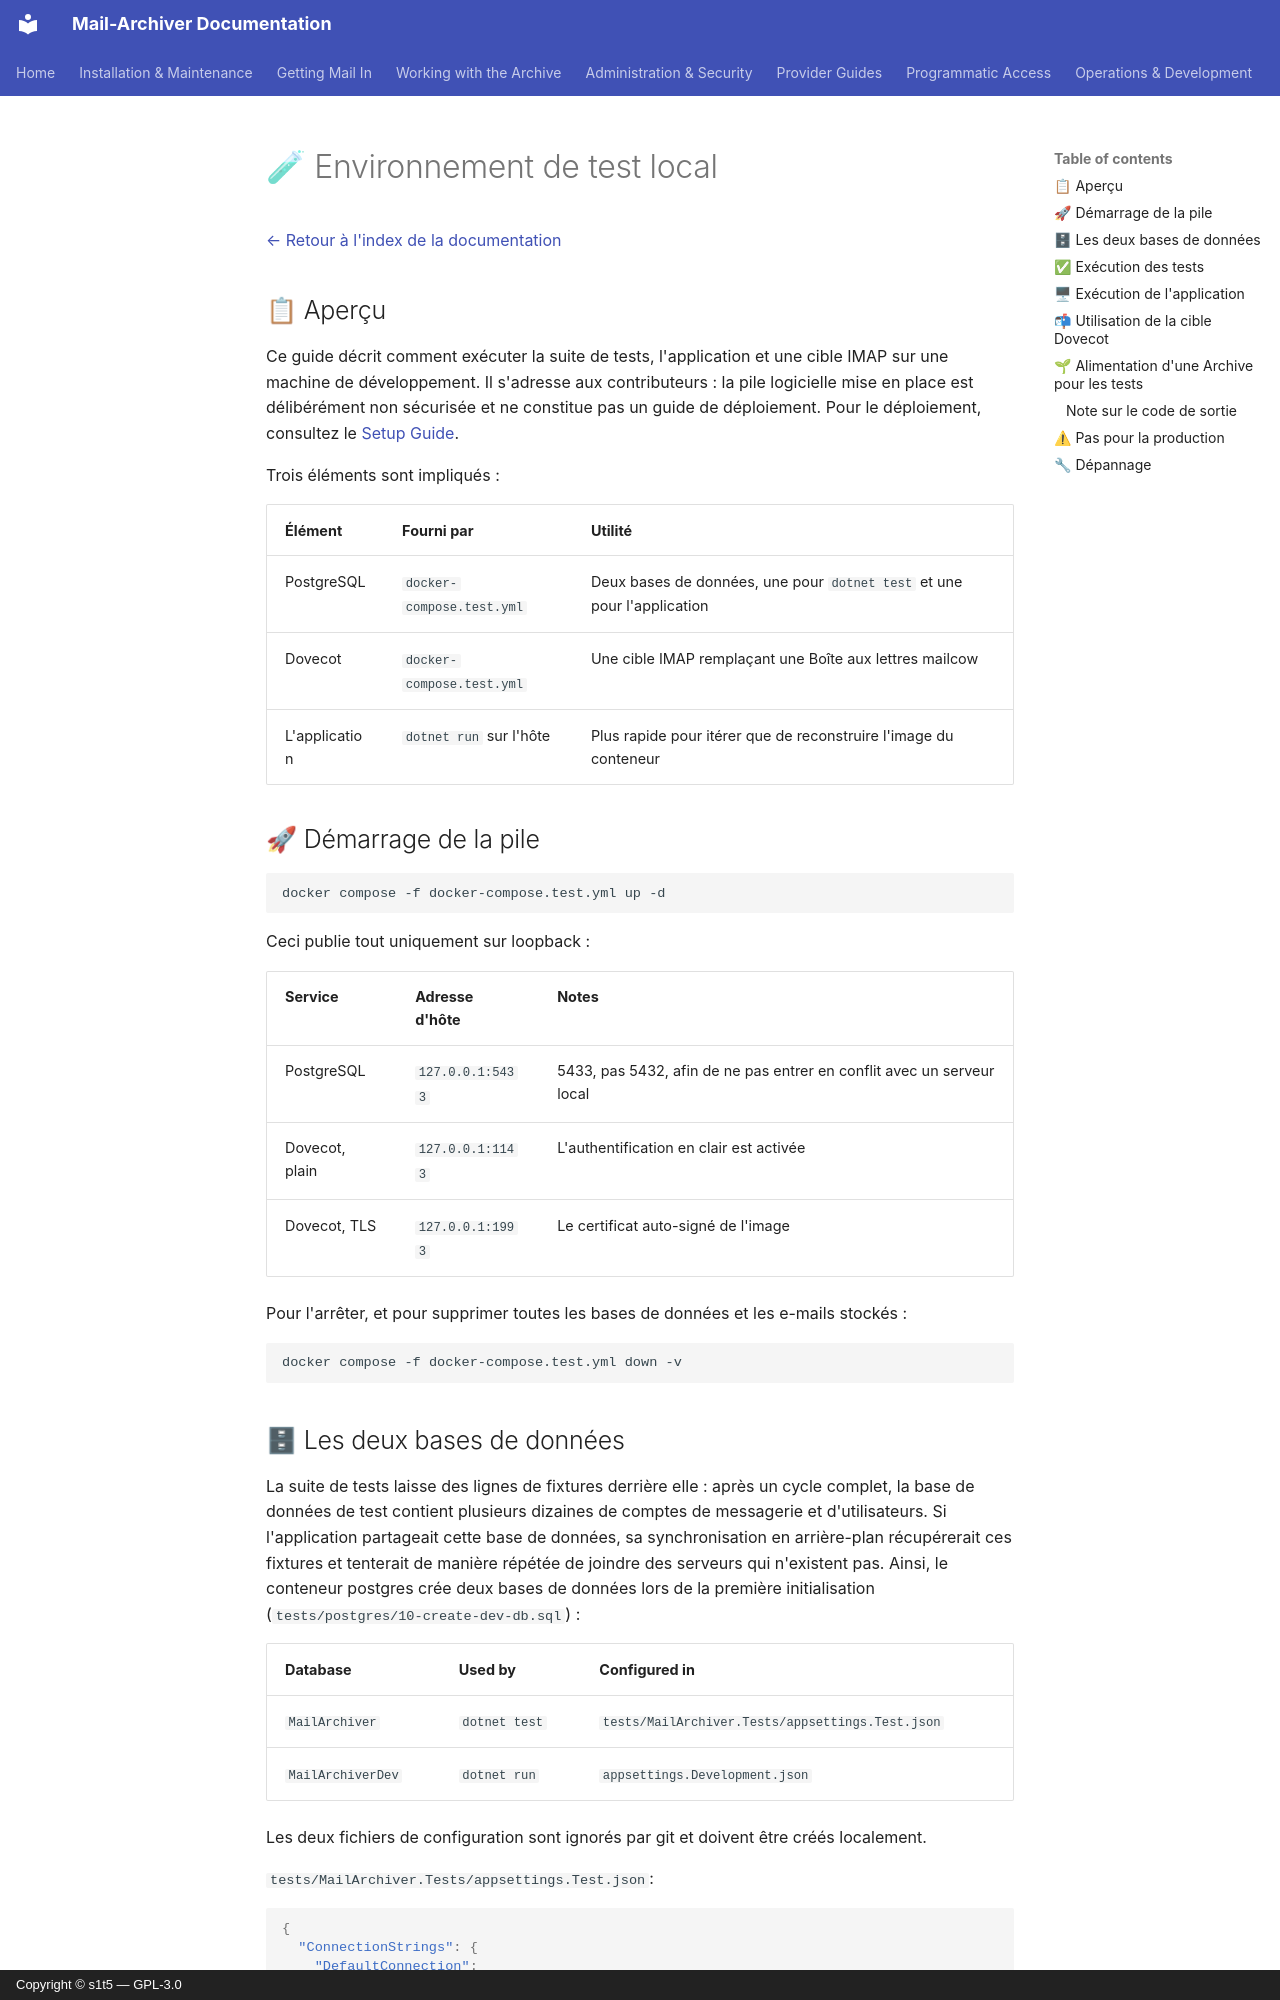

repository: s1t5/mail-archiver · page: LocalTestEnvironment.fr/index.html · generator: mkdocs · copyright: Copyright © s1t5 — GPL-3.0

# 🧪 Environnement de test local {#local-test-environment}

[← Retour à l'index de la documentation](index.md)

## 📋 Aperçu {#overview}

Ce guide décrit comment exécuter la suite de tests, l'application et une cible IMAP sur une machine de développement. Il s'adresse aux contributeurs : la pile logicielle mise en place est délibérément non sécurisée et ne constitue pas un guide de déploiement. Pour le déploiement, consultez le
[Setup Guide](Setup.md).

Trois éléments sont impliqués :

| Élément | Fourni par | Utilité |
|---|---|---|
| PostgreSQL | `docker-compose.test.yml` | Deux bases de données, une pour `dotnet test` et une pour l'application |
| Dovecot | `docker-compose.test.yml` | Une cible IMAP remplaçant une Boîte aux lettres mailcow |
| L'application | `dotnet run` sur l'hôte | Plus rapide pour itérer que de reconstruire l'image du conteneur |

## 🚀 Démarrage de la pile {#starting-the-stack}

```bash
docker compose -f docker-compose.test.yml up -d
```

Ceci publie tout uniquement sur loopback :

| Service | Adresse d'hôte | Notes |
|---|---|---|
| PostgreSQL | `127.0.0.1:5433` | 5433, pas 5432, afin de ne pas entrer en conflit avec un serveur local |
| Dovecot, plain | `127.0.0.1:1143` | L'authentification en clair est activée |
| Dovecot, TLS | `127.0.0.1:1993` | Le certificat auto-signé de l'image |

Pour l'arrêter, et pour supprimer toutes les bases de données et les e-mails stockés :

```bash
docker compose -f docker-compose.test.yml down -v
```

## 🗄 Les deux bases de données {#the-two-databases}

La suite de tests laisse des lignes de fixtures derrière elle : après un cycle complet, la base de données de test contient plusieurs dizaines de comptes de messagerie et d'utilisateurs. Si l'application partageait cette base de données, sa synchronisation en arrière-plan récupérerait ces fixtures et tenterait de manière répétée de joindre des serveurs qui n'existent pas. Ainsi, le conteneur postgres crée deux bases de données lors de la première initialisation
(`tests/postgres/10-create-dev-db.sql`) :

| Database | Used by | Configured in |
|---|---|---|
| `MailArchiver` | `dotnet test` | `tests/MailArchiver.Tests/appsettings.Test.json` |
| `MailArchiverDev` | `dotnet run` | `appsettings.Development.json` |

Les deux fichiers de configuration sont ignorés par git et doivent être créés localement.

`tests/MailArchiver.Tests/appsettings.Test.json`:

```json
{
  "ConnectionStrings": {
    "DefaultConnection": "Host=127.0.0.1;Port=5433;Database=MailArchiver;Username=mailuser;Password=masterkey"
  }
}
```

`appsettings.Development.json` à la racine du dépôt :

```json
{
  "ConnectionStrings": {
    "DefaultConnection": "Host=127.0.0.1;Port=5433;Database=MailArchiverDev;Username=mailuser;Password=masterkey"
  },
  "DataProtection": { "KeyPath": "DataProtection-Keys" },
  "MailSync": { "IgnoreSelfSignedCert": true }
}
```

`DataProtection:KeyPath` importe en dehors du conteneur : il pointe par défaut vers le chemin absolu
`/app/DataProtection-Keys`, qui n'existe pas sur une machine de développement, et sans lui, chaque
requête échoue lors de la lecture du trousseau de clés. `IgnoreSelfSignedCert` est ce qui permet à l'application
d'accepter le certificat Dovecot sur le port 1993.
